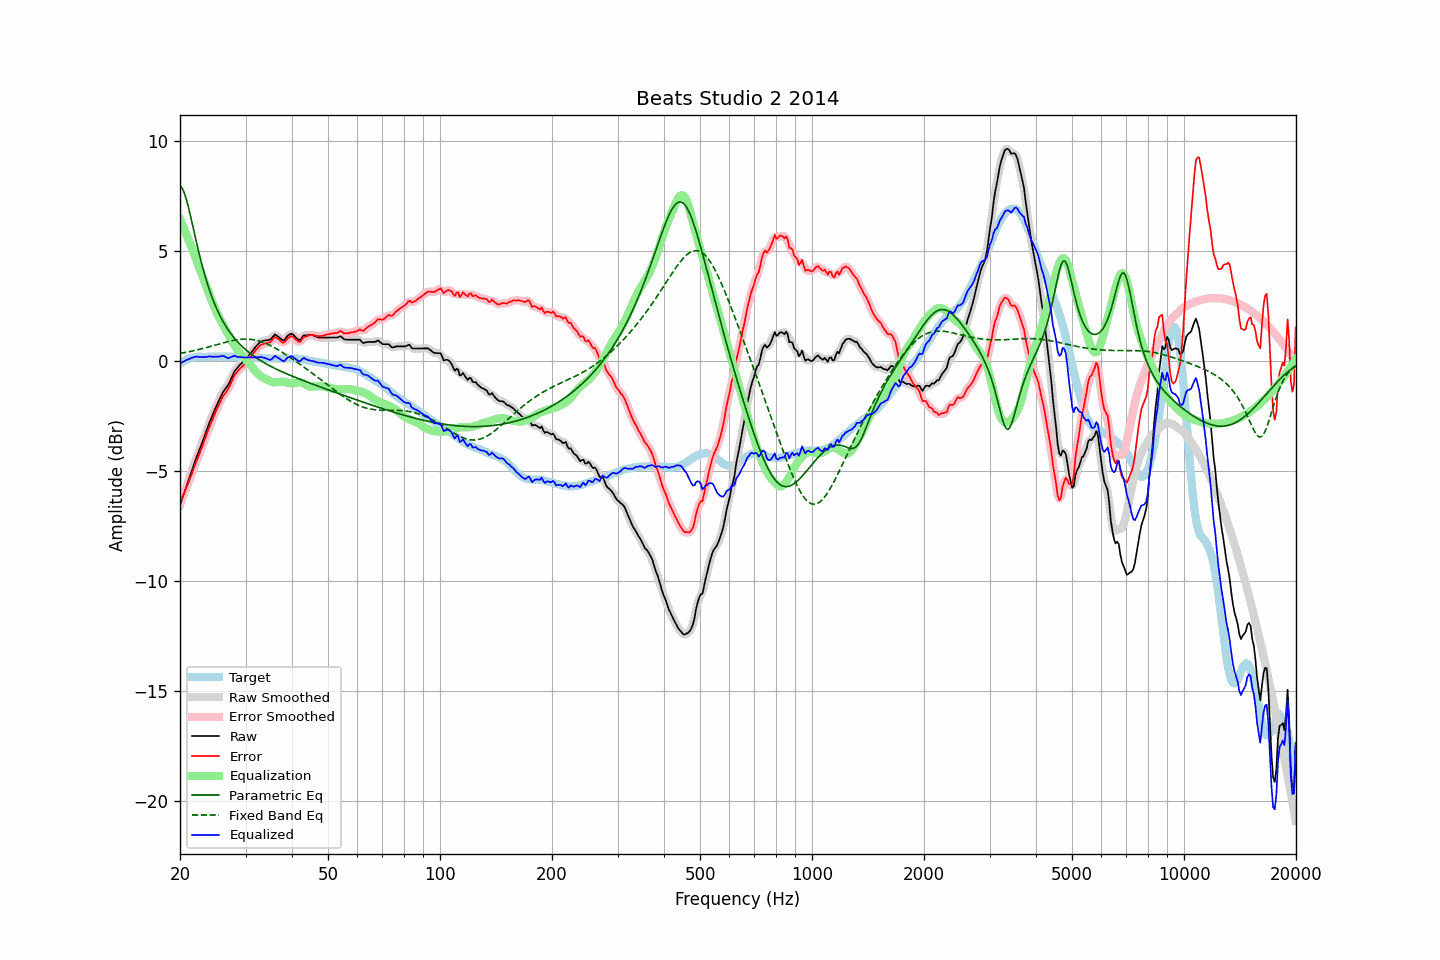

The table this chart was drawn from, first rows:
frequency, raw, error, smoothed, error_smoothed, equalization, parametric_eq, fixed_band_eq, equalized_raw, equalized_smoothed, target
20.00, -6.55, -6.42, -6.55, -6.42, 6.43, 7.96, 0.34, -0.11, -0.12, -0.13
20.20, -6.34, -6.26, -6.34, -6.26, 6.26, 7.88, 0.36, -0.08, -0.07, -0.08
20.40, -6.13, -6.10, -6.12, -6.09, 6.09, 7.75, 0.37, -0.04, -0.03, -0.03
20.61, -5.91, -5.91, -5.91, -5.92, 5.91, 7.56, 0.38, 0.00, 0.00, 0.00
20.81, -5.70, -5.75, -5.70, -5.75, 5.74, 7.32, 0.40, 0.04, 0.04, 0.05
21.02, -5.49, -5.58, -5.49, -5.57, 5.56, 7.05, 0.41, 0.07, 0.07, 0.09
21.23, -5.28, -5.39, -5.27, -5.39, 5.37, 6.75, 0.42, 0.10, 0.10, 0.11
21.44, -5.06, -5.19, -5.06, -5.19, 5.19, 6.43, 0.44, 0.13, 0.13, 0.13
21.66, -4.85, -5.00, -4.84, -4.99, 5.00, 6.11, 0.46, 0.15, 0.16, 0.15
21.87, -4.62, -4.79, -4.63, -4.80, 4.81, 5.79, 0.47, 0.19, 0.18, 0.16
22.09, -4.43, -4.61, -4.43, -4.61, 4.62, 5.46, 0.49, 0.19, 0.19, 0.18
22.31, -4.23, -4.43, -4.23, -4.42, 4.42, 5.15, 0.51, 0.19, 0.19, 0.19
22.54, -4.05, -4.24, -4.05, -4.24, 4.23, 4.85, 0.52, 0.18, 0.18, 0.19
22.76, -3.86, -4.05, -3.86, -4.05, 4.04, 4.55, 0.54, 0.18, 0.18, 0.19
22.99, -3.67, -3.85, -3.66, -3.85, 3.84, 4.27, 0.56, 0.17, 0.18, 0.18
23.22, -3.47, -3.65, -3.47, -3.65, 3.65, 4.01, 0.58, 0.18, 0.18, 0.18
23.45, -3.27, -3.45, -3.27, -3.45, 3.45, 3.75, 0.60, 0.19, 0.18, 0.18
23.69, -3.07, -3.26, -3.06, -3.25, 3.26, 3.51, 0.62, 0.19, 0.19, 0.19
23.92, -2.86, -3.05, -2.87, -3.06, 3.07, 3.29, 0.64, 0.21, 0.20, 0.19
24.16, -2.68, -2.87, -2.68, -2.87, 2.88, 3.07, 0.66, 0.20, 0.20, 0.19
24.40, -2.51, -2.71, -2.50, -2.69, 2.69, 2.87, 0.68, 0.19, 0.20, 0.20
24.65, -2.33, -2.52, -2.33, -2.52, 2.51, 2.69, 0.70, 0.18, 0.19, 0.19
24.89, -2.14, -2.34, -2.15, -2.34, 2.34, 2.51, 0.72, 0.20, 0.19, 0.19
25.14, -1.99, -2.18, -1.99, -2.18, 2.18, 2.34, 0.74, 0.19, 0.19, 0.19
25.39, -1.83, -2.03, -1.83, -2.02, 2.02, 2.18, 0.76, 0.20, 0.20, 0.20
25.65, -1.68, -1.88, -1.67, -1.87, 1.88, 2.03, 0.78, 0.20, 0.21, 0.20
25.91, -1.52, -1.71, -1.53, -1.72, 1.75, 1.89, 0.80, 0.23, 0.22, 0.19
26.16, -1.39, -1.58, -1.40, -1.59, 1.61, 1.76, 0.82, 0.23, 0.22, 0.19
26.43, -1.29, -1.48, -1.29, -1.48, 1.48, 1.64, 0.84, 0.19, 0.19, 0.19
26.69, -1.19, -1.38, -1.19, -1.38, 1.35, 1.52, 0.86, 0.16, 0.16, 0.19
26.96, -1.09, -1.28, -1.07, -1.26, 1.21, 1.41, 0.88, 0.12, 0.14, 0.19
27.23, -0.93, -1.12, -0.93, -1.12, 1.08, 1.30, 0.90, 0.15, 0.15, 0.19
27.50, -0.77, -0.96, -0.77, -0.96, 0.95, 1.20, 0.91, 0.18, 0.18, 0.19
27.77, -0.61, -0.79, -0.61, -0.79, 0.82, 1.11, 0.93, 0.21, 0.21, 0.18
28.05, -0.46, -0.64, -0.48, -0.65, 0.69, 1.02, 0.94, 0.24, 0.22, 0.18
28.33, -0.38, -0.55, -0.37, -0.54, 0.58, 0.93, 0.95, 0.20, 0.21, 0.17
28.62, -0.29, -0.46, -0.28, -0.45, 0.47, 0.85, 0.97, 0.18, 0.19, 0.17
28.90, -0.20, -0.38, -0.20, -0.38, 0.38, 0.78, 0.98, 0.18, 0.18, 0.18
29.19, -0.13, -0.30, -0.13, -0.30, 0.30, 0.70, 0.98, 0.17, 0.17, 0.17
29.48, -0.06, -0.24, -0.06, -0.23, 0.22, 0.63, 0.99, 0.17, 0.17, 0.18
29.78, 0.01, -0.16, 0.01, -0.17, 0.15, 0.56, 0.99, 0.16, 0.16, 0.17
30.08, 0.08, -0.10, 0.09, -0.09, 0.07, 0.50, 0.99, 0.16, 0.16, 0.18
30.38, 0.17, -0.00, 0.17, -0.00, -0.01, 0.44, 0.99, 0.16, 0.16, 0.17
30.68, 0.26, 0.09, 0.26, 0.09, -0.10, 0.38, 0.99, 0.16, 0.16, 0.17
30.99, 0.35, 0.18, 0.35, 0.18, -0.19, 0.32, 0.98, 0.16, 0.16, 0.17
31.30, 0.44, 0.28, 0.45, 0.28, -0.29, 0.27, 0.97, 0.15, 0.16, 0.16
31.61, 0.54, 0.38, 0.54, 0.38, -0.38, 0.22, 0.96, 0.16, 0.16, 0.16
31.93, 0.64, 0.48, 0.63, 0.48, -0.47, 0.16, 0.94, 0.17, 0.16, 0.16
32.24, 0.71, 0.56, 0.72, 0.57, -0.56, 0.12, 0.93, 0.16, 0.17, 0.15
32.57, 0.79, 0.64, 0.79, 0.64, -0.63, 0.07, 0.91, 0.17, 0.17, 0.15
32.89, 0.86, 0.71, 0.85, 0.70, -0.68, 0.02, 0.89, 0.18, 0.17, 0.15
33.22, 0.89, 0.75, 0.89, 0.75, -0.72, -0.02, 0.86, 0.17, 0.17, 0.14
33.55, 0.91, 0.77, 0.92, 0.78, -0.76, -0.07, 0.83, 0.15, 0.15, 0.14
33.89, 0.93, 0.80, 0.93, 0.80, -0.80, -0.11, 0.81, 0.13, 0.13, 0.13
34.23, 0.94, 0.81, 0.94, 0.81, -0.84, -0.15, 0.77, 0.10, 0.10, 0.13
34.57, 0.95, 0.83, 0.95, 0.83, -0.88, -0.19, 0.74, 0.07, 0.07, 0.12
34.92, 0.96, 0.84, 0.98, 0.86, -0.92, -0.23, 0.71, 0.04, 0.06, 0.12
35.27, 1.03, 0.92, 1.05, 0.93, -0.95, -0.27, 0.67, 0.08, 0.10, 0.11
35.62, 1.12, 1.01, 1.12, 1.01, -0.97, -0.30, 0.63, 0.15, 0.15, 0.11
35.97, 1.20, 1.09, 1.17, 1.06, -0.98, -0.34, 0.59, 0.23, 0.19, 0.11
... 635 more rows
